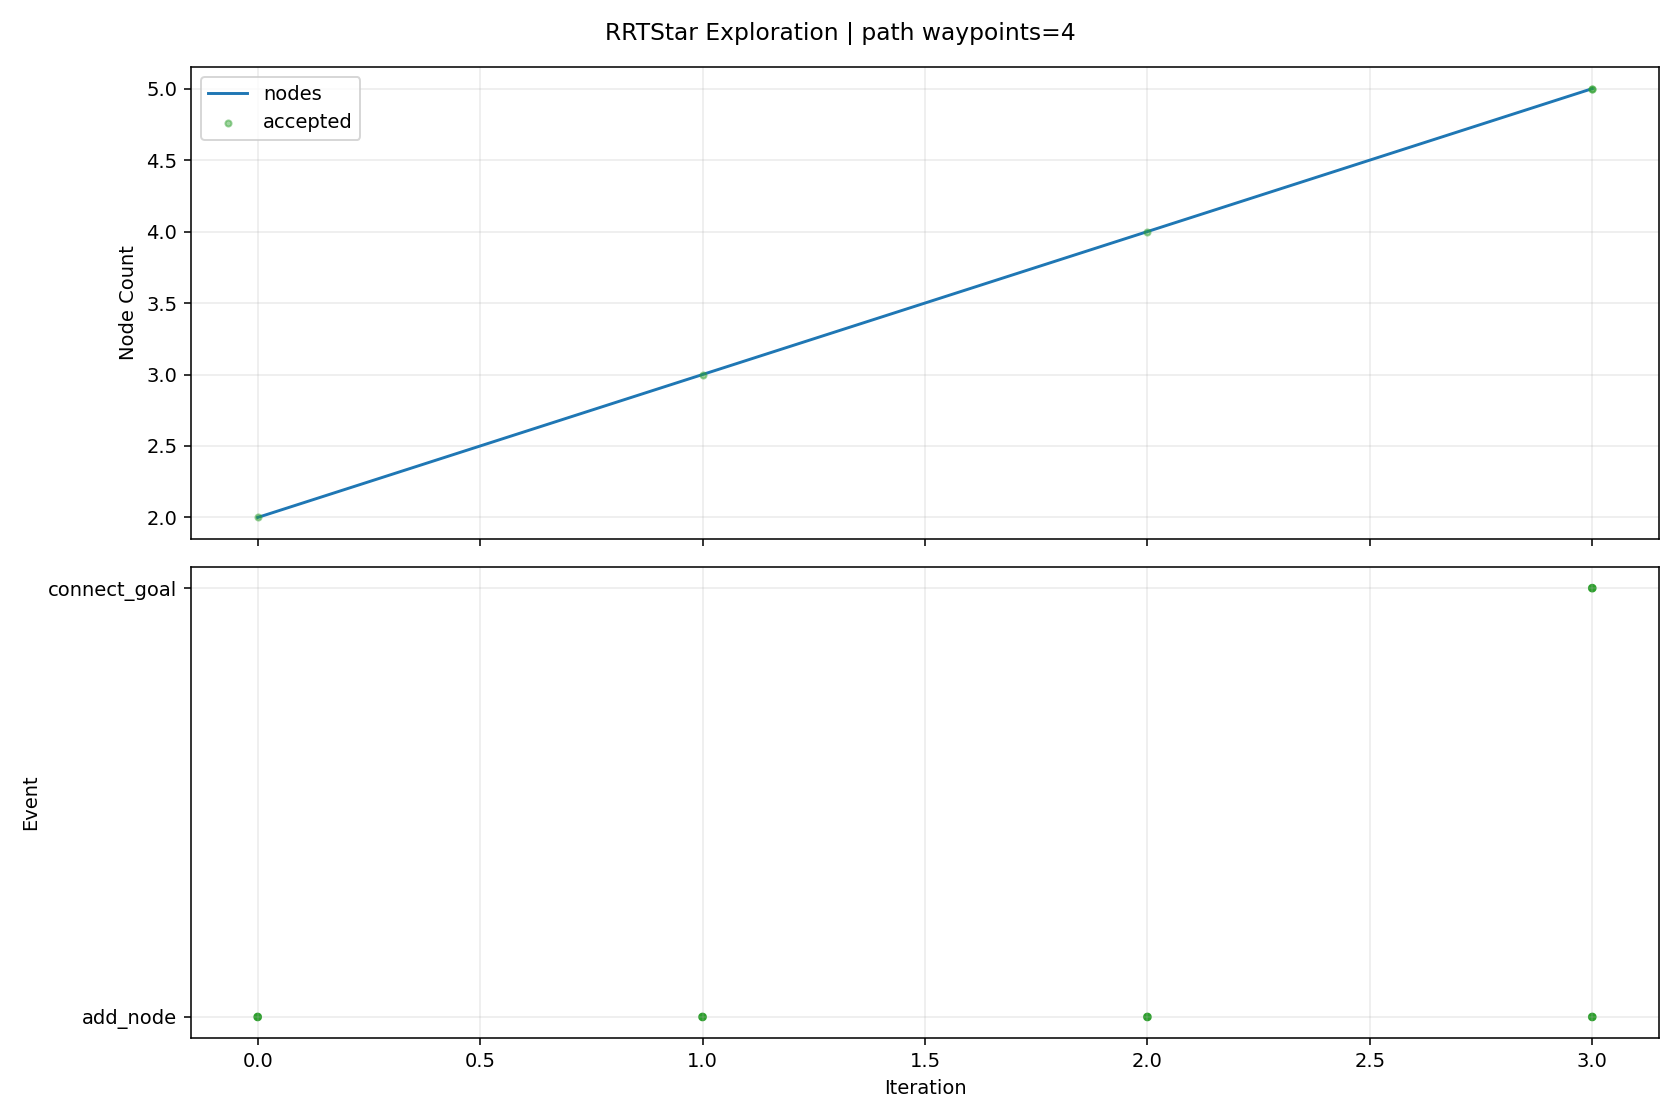

The file beside this chart, header and first rows:
iteration, phase, sample_type, nearest_idx, node_count, accepted, collision, collision_pairs, collision_q, collision_alpha, reason, cost, from_q, to_q, sample_q
0, add_node, goal_bias, 0, 2, True, False, , , , best_parent=0, 0.08, [1.783091, -1.0, 0.440878, -0.66402, -0.…, [1.904843, -1.0, 0.313702, -0.706754, -0…, [2.030388, -1.0, 0.182564, -0.750819, -0…
1, add_node, random, 1, 3, True, False, , , , best_parent=0, 0.126, [1.783091, -1.0, 0.440878, -0.66402, -0.…, [2.242872, -0.896488, 0.272106, -0.81144…, [7.893505, 0.833871, -0.423217, -2.56152…
2, add_node, random, 2, 4, True, False, , , , best_parent=0, 0.1503, [1.783091, -1.0, 0.440878, -0.66402, -0.…, [2.065135, -0.881656, 0.193095, -0.92401…, [0.067042, -0.714921, -0.695142, -2.1894…
3, add_node, goal_bias, 1, 5, True, False, , , , best_parent=1, 0.16, [1.904843, -1.0, 0.313702, -0.706754, -0…, [2.026596, -1.0, 0.186525, -0.749488, -0…, [2.030388, -1.0, 0.182564, -0.750819, -0…
3, connect_goal, , 4, 5, True, False, , , , periodic_goal_connected, 0.1625, [2.026596, -1.0, 0.186525, -0.749488, -0…, [2.030388, -1.0, 0.182564, -0.750819, -0…, 
